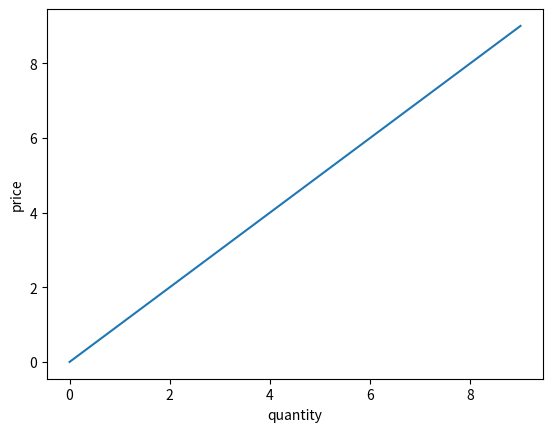

This figure's Python source:

import matplotlib.pyplot as plt

x = range(10)
plt.plot(x)
plt.xlabel('quantity')
plt.ylabel('price')
plt.show()